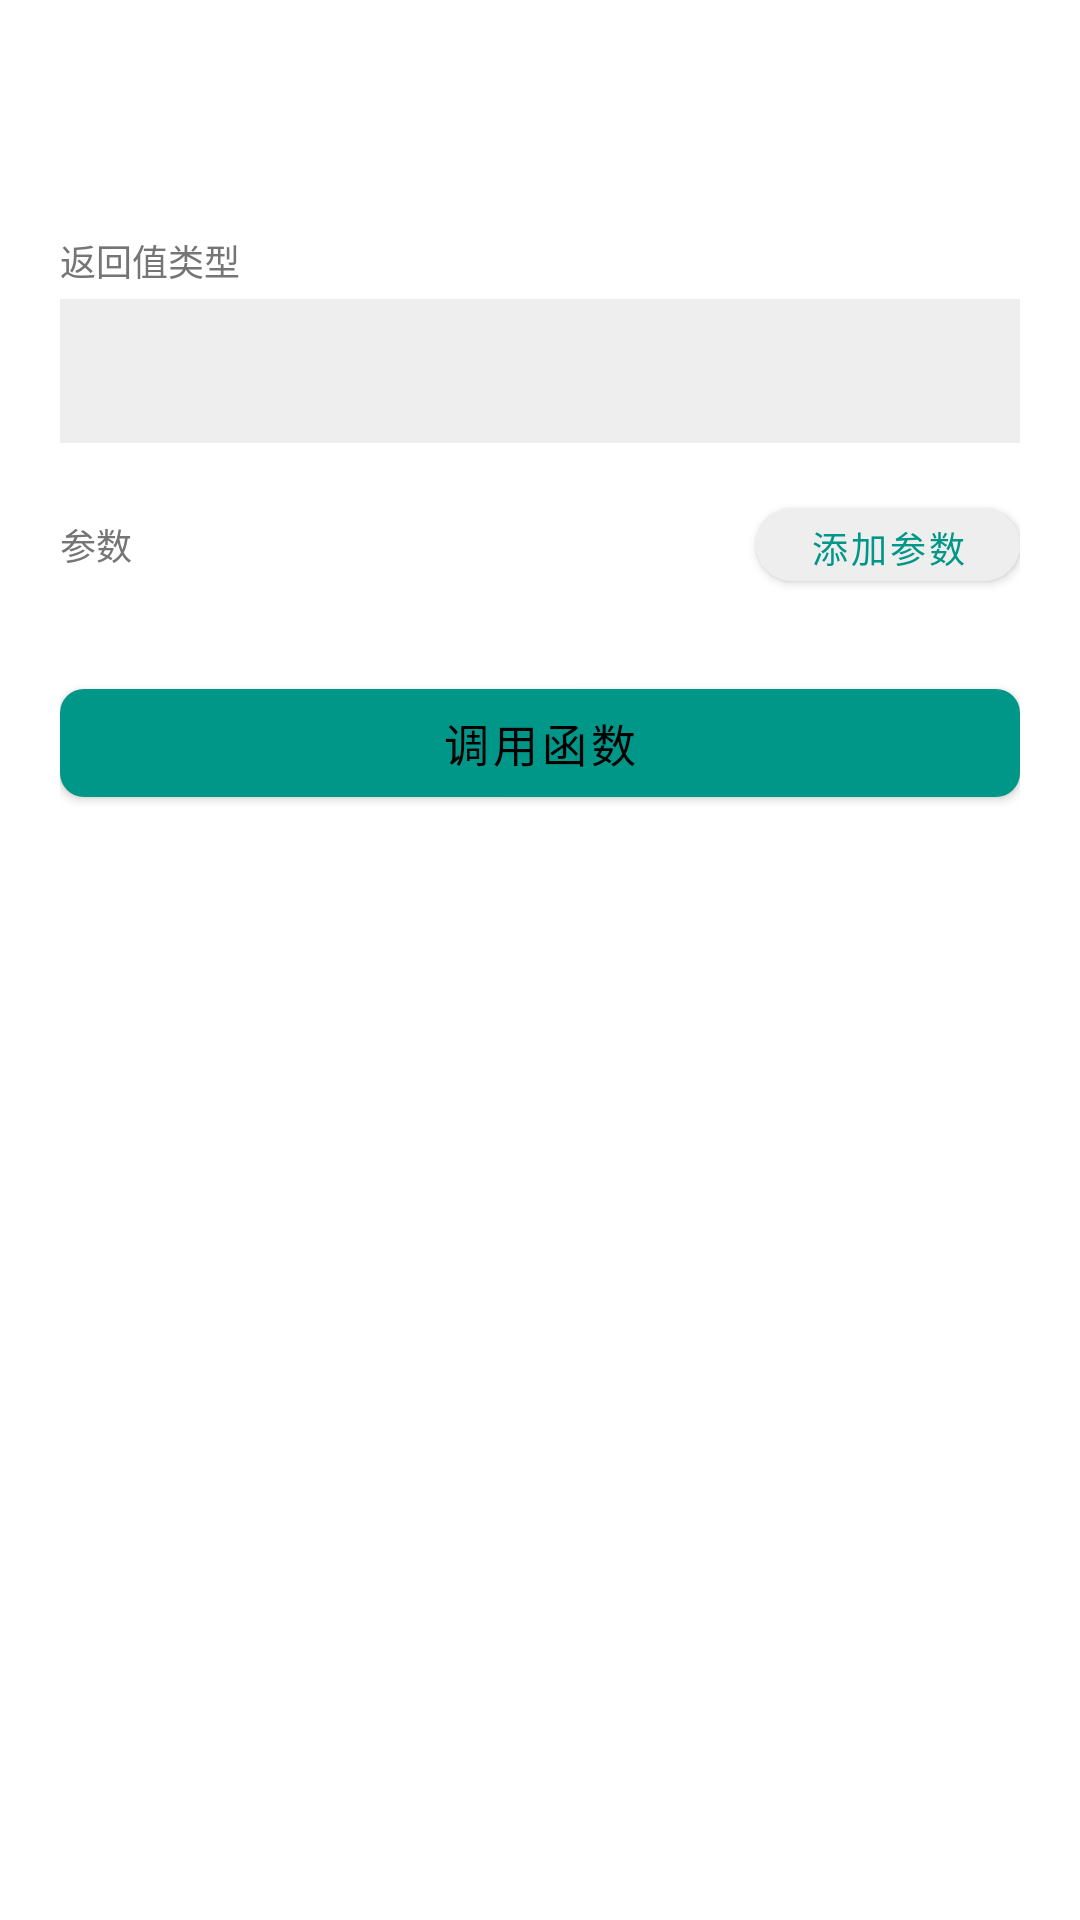

Produce the Android XML layout that renders to this screen, including the resource entries it uses.
<!-- AndroidManifest.xml: application theme Theme.Native -->
<!-- res/layout/dialog_invoke.xml -->
<?xml version="1.0" encoding="utf-8"?>
<ScrollView xmlns:android="http://schemas.android.com/apk/res/android"
    xmlns:app="http://schemas.android.com/apk/res-auto"
    android:layout_width="match_parent"
    android:layout_height="wrap_content"
    android:background="@color/bg_card">

    <LinearLayout
        android:layout_width="match_parent"
        android:layout_height="wrap_content"
        android:orientation="vertical"
        android:padding="20dp">

        
        <TextView
            android:id="@+id/tv_dialog_func_name"
            android:layout_width="match_parent"
            android:layout_height="wrap_content"
            android:textColor="@color/cyan_500"
            android:textSize="16sp"
            android:fontFamily="monospace"
            android:textStyle="bold"
            android:layout_marginBottom="4dp" />

        
        <TextView
            android:id="@+id/tv_dialog_address"
            android:layout_width="match_parent"
            android:layout_height="wrap_content"
            android:textColor="@color/text_secondary"
            android:textSize="12sp"
            android:fontFamily="monospace"
            android:layout_marginBottom="16dp" />

        
        <TextView
            android:layout_width="wrap_content"
            android:layout_height="wrap_content"
            android:text="@string/return_type"
            android:textColor="@color/text_secondary"
            android:textSize="12sp"
            android:layout_marginBottom="4dp" />

        <Spinner
            android:id="@+id/spinner_ret_type"
            android:layout_width="match_parent"
            android:layout_height="48dp"
            android:background="@color/bg_surface"
            android:layout_marginBottom="16dp" />

        
        <LinearLayout
            android:layout_width="match_parent"
            android:layout_height="wrap_content"
            android:orientation="horizontal"
            android:gravity="center_vertical"
            android:layout_marginBottom="8dp">

            <TextView
                android:layout_width="0dp"
                android:layout_height="wrap_content"
                android:layout_weight="1"
                android:text="参数"
                android:textColor="@color/text_secondary"
                android:textSize="12sp" />

            <com.google.android.material.button.MaterialButton
                android:id="@+id/btn_add_param"
                android:layout_width="wrap_content"
                android:layout_height="36dp"
                android:text="@string/add_param"
                android:textSize="12sp"
                app:cornerRadius="18dp"
                app:backgroundTint="@color/bg_surface"
                android:textColor="@color/cyan_500"
                style="@style/Widget.MaterialComponents.Button" />
        </LinearLayout>

        
        <LinearLayout
            android:id="@+id/params_container"
            android:layout_width="match_parent"
            android:layout_height="wrap_content"
            android:orientation="vertical" />

        
        <com.google.android.material.button.MaterialButton
            android:id="@+id/btn_invoke"
            android:layout_width="match_parent"
            android:layout_height="48dp"
            android:layout_marginTop="16dp"
            android:text="@string/invoke_function"
            android:textColor="@color/black"
            android:textSize="15sp"
            app:backgroundTint="@color/cyan_500"
            app:cornerRadius="8dp" />

        
        <androidx.cardview.widget.CardView
            android:id="@+id/card_result"
            android:layout_width="match_parent"
            android:layout_height="wrap_content"
            android:layout_marginTop="12dp"
            android:visibility="gone"
            app:cardBackgroundColor="@color/bg_surface"
            app:cardCornerRadius="8dp"
            app:cardElevation="0dp">

            <LinearLayout
                android:layout_width="match_parent"
                android:layout_height="wrap_content"
                android:orientation="vertical"
                android:padding="12dp">

                <TextView
                    android:id="@+id/tv_result_label"
                    android:layout_width="wrap_content"
                    android:layout_height="wrap_content"
                    android:text="@string/result"
                    android:textColor="@color/text_secondary"
                    android:textSize="11sp" />

                <TextView
                    android:id="@+id/tv_result_value"
                    android:layout_width="match_parent"
                    android:layout_height="wrap_content"
                    android:textColor="@color/green_success"
                    android:textSize="14sp"
                    android:fontFamily="monospace"
                    android:layout_marginTop="4dp"
                    android:textIsSelectable="true" />
            </LinearLayout>
        </androidx.cardview.widget.CardView>

    </LinearLayout>
</ScrollView>
<!-- resources referenced by this layout -->
<resources>
  <color name="bg_card">#FFFFFFFF</color>
  <color name="bg_surface">#FFEEEEEE</color>
  <color name="black">#FF000000</color>
  <color name="cyan_500">@color/accent</color>
  <color name="green_success">#FF66BB6A</color>
  <color name="text_secondary">#FF757575</color>
  <string name="add_param">添加参数</string>
  <string name="invoke_function">调用函数</string>
  <string name="result">结果</string>
  <string name="return_type">返回值类型</string>
  <style name="Theme.Native" parent="Theme.MaterialComponents.DayNight.NoActionBar">
          <item name="colorPrimary">@color/accent</item>
          <item name="colorPrimaryVariant">@color/accent_variant</item>
          <item name="colorOnPrimary">@color/white</item>
          <item name="colorSecondary">@color/accent</item>
          <item name="colorSecondaryVariant">@color/accent_variant</item>
          <item name="colorOnSecondary">@color/white</item>
          
          <item name="colorSurface">@color/bg_card</item>
          <item name="colorOnSurface">@color/text_primary</item>
          <item name="colorSurfaceVariant">@color/bg_surface</item>
          <item name="colorOnSurfaceVariant">@color/text_secondary</item>
          
          <item name="android:statusBarColor">@color/toolbar_bg</item>
          <item name="android:navigationBarColor">@color/bg_dark</item>
          <item name="android:windowBackground">@color/bg_dark</item>
          <item name="android:windowLightStatusBar">true</item>
          
          <item name="android:fitsSystemWindows">true</item>
      </style>
  <color name="accent">#FF009688</color>
  <color name="accent_variant">#FF00796B</color>
  <color name="white">#FFFFFFFF</color>
  <color name="text_primary">#FF212121</color>
  <color name="toolbar_bg">#FFFFFFFF</color>
  <color name="bg_dark">#FFF5F5F5</color>
</resources>
